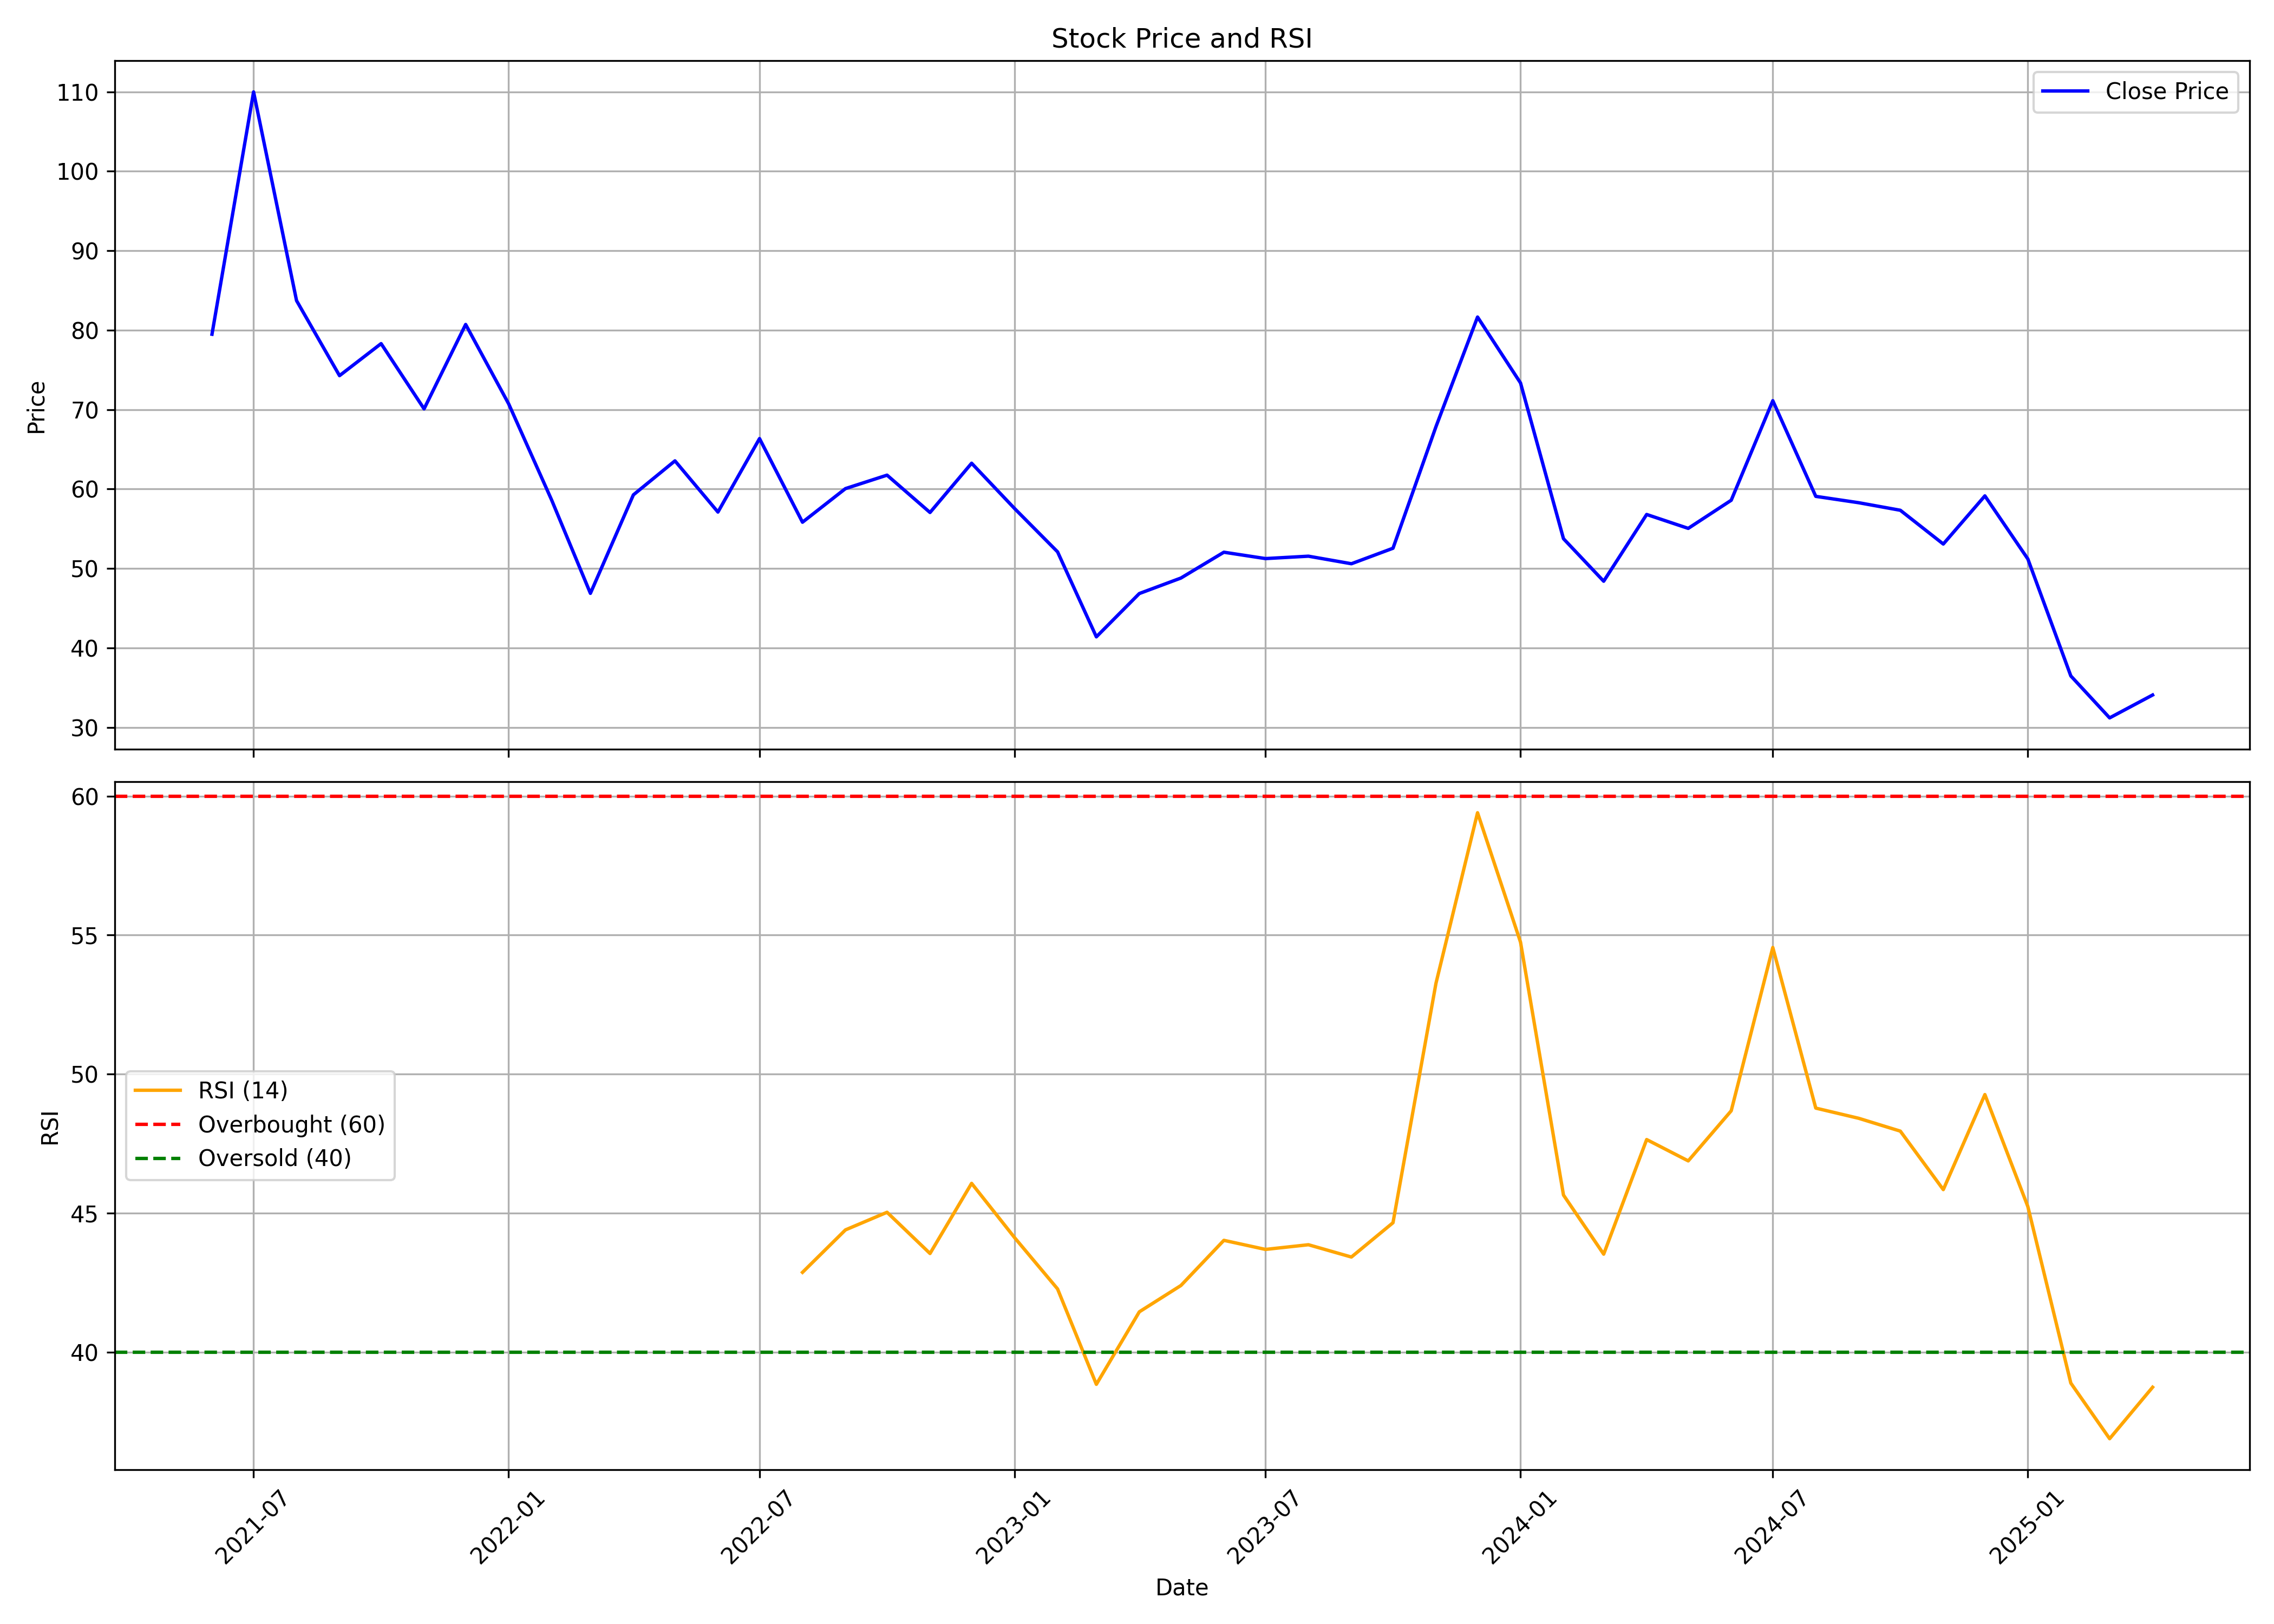

The data file committed next to this chart (first rows):
, Unnamed: 0, date, symbol, open, high, low, close, volume, rsi
0, 0, 2021-06-01, VINEETLAB, 43.28, 79.49, 43.28, 79.49, 1658543, 
1, 1, 2021-07-01, VINEETLAB, 80.37, 122, 69.84, 110, 5777809, 
2, 2, 2021-08-01, VINEETLAB, 113, 113, 72.6, 83.72, 1291168, 
3, 3, 2021-09-01, VINEETLAB, 83.67, 85.24, 71.07, 74.27, 426980, 
4, 4, 2021-10-01, VINEETLAB, 74.27, 87.55, 73.09, 78.3, 424645, 
5, 5, 2021-11-01, VINEETLAB, 81.65, 90.5, 68.52, 70.09, 663110, 
6, 6, 2021-12-01, VINEETLAB, 69.94, 83.27, 66.7, 80.71, 550565, 
7, 7, 2022-01-01, VINEETLAB, 80.71, 86.17, 66.2, 70.73, 460760, 
8, 8, 2022-02-01, VINEETLAB, 71.03, 73.78, 50.81, 58.63, 541995, 
9, 9, 2022-03-01, VINEETLAB, 58.63, 61.88, 44.76, 46.87, 439840, 
10, 10, 2022-04-01, VINEETLAB, 48.84, 80.91, 47.22, 59.27, 2079770, 
11, 11, 2022-05-01, VINEETLAB, 59.27, 63.55, 48.99, 63.55, 229539, 
12, 12, 2022-06-01, VINEETLAB, 69.89, 73.39, 53.17, 57.11, 452106, 
13, 13, 2022-07-01, VINEETLAB, 57.06, 68.42, 56.22, 66.35, 189030, 
14, 14, 2022-08-01, VINEETLAB, 63.3, 63.99, 53.12, 55.83, 260250, 42.87
15, 15, 2022-09-01, VINEETLAB, 55.97, 64.83, 52.48, 60.06, 436831, 44.39
16, 16, 2022-10-01, VINEETLAB, 62.4, 73.0, 59.5, 61.75, 474523, 45.03
17, 17, 2022-11-01, VINEETLAB, 62.0, 74.75, 56.25, 57.05, 815921, 43.54
18, 18, 2022-12-01, VINEETLAB, 57.15, 71.0, 53.2, 63.25, 1903876, 46.07
19, 19, 2023-01-01, VINEETLAB, 63.0, 63.8, 54.3, 57.55, 480357, 44.12
20, 20, 2023-02-01, VINEETLAB, 57.15, 58.85, 50.0, 52.1, 213870, 42.27
21, 21, 2023-03-01, VINEETLAB, 51.1, 52.4, 38.35, 41.4, 1847328, 38.84
22, 22, 2023-04-01, VINEETLAB, 41.05, 52.05, 41.05, 46.85, 636051, 41.45
23, 23, 2023-05-01, VINEETLAB, 46.85, 51.9, 44.65, 48.8, 410244, 42.39
24, 24, 2023-06-01, VINEETLAB, 48.25, 54.8, 48.25, 52.05, 390574, 44.02
25, 25, 2023-07-01, VINEETLAB, 52.7, 58.0, 50.1, 51.25, 419887, 43.69
26, 26, 2023-08-01, VINEETLAB, 52.45, 63.8, 48.4, 51.55, 1534436, 43.86
27, 27, 2023-09-01, VINEETLAB, 51.95, 56.8, 48.0, 50.6, 861260, 43.42
28, 28, 2023-10-01, VINEETLAB, 50.6, 57.35, 48.5, 52.55, 2190962, 44.65
29, 29, 2023-11-01, VINEETLAB, 52.55, 77.0, 51.8, 67.85, 4622604, 53.27
30, 30, 2023-12-01, VINEETLAB, 68.65, 88.9, 63.5, 81.65, 3315185, 59.4
31, 31, 2024-01-01, VINEETLAB, 80.5, 83.7, 70.0, 73.35, 847908, 54.75
32, 32, 2024-02-01, VINEETLAB, 73.35, 75.5, 53.5, 53.75, 375678, 45.65
33, 33, 2024-03-01, VINEETLAB, 53.8, 58.6, 46.6, 48.4, 323226, 43.52
34, 34, 2024-04-01, VINEETLAB, 49.45, 60.3, 49.35, 56.8, 113615, 47.64
35, 35, 2024-05-01, VINEETLAB, 56.8, 64.5, 50.05, 55.05, 1177335, 46.88
36, 36, 2024-06-01, VINEETLAB, 56.55, 66.0, 55.05, 58.59, 880241, 48.68
37, 37, 2024-07-01, VINEETLAB, 57.3, 78.45, 53.71, 71.12, 3750295, 54.55
38, 38, 2024-08-01, VINEETLAB, 70.0, 70.0, 57.36, 59.08, 1932218, 48.78
39, 39, 2024-09-01, VINEETLAB, 60.8, 62.87, 57.35, 58.28, 992750, 48.41
40, 40, 2024-10-01, VINEETLAB, 59.17, 62.8, 53.02, 57.33, 567693, 47.95
41, 41, 2024-11-01, VINEETLAB, 58.9, 59.68, 49.0, 53.08, 506551, 45.84
42, 42, 2024-12-01, VINEETLAB, 52.94, 64.69, 52.0, 59.14, 1151637, 49.26
43, 43, 2025-01-01, VINEETLAB, 60.19, 61.35, 47.45, 51.2, 824260, 45.23
44, 44, 2025-02-01, VINEETLAB, 52.37, 53.8, 36.0, 36.48, 348181, 38.88
45, 45, 2025-03-01, VINEETLAB, 36.49, 40.8, 30.31, 31.2, 920441, 36.88
46, 46, 2025-04-01, VINEETLAB, 31.99, 38.8, 31.08, 34.08, 579094, 38.73
